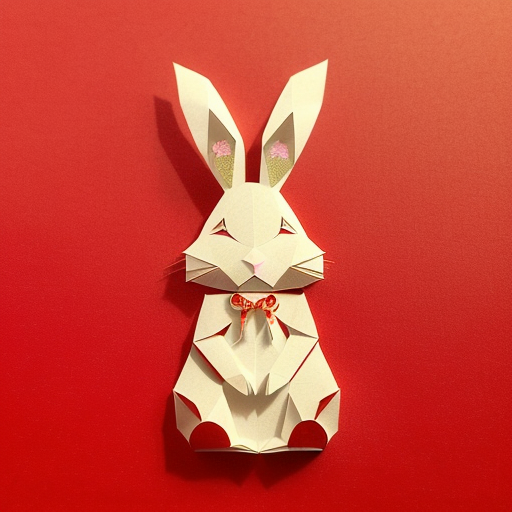
Generation parameters embedded in this image by AUTOMATIC1111 Stable Diffusion web UI or a fork of it (Forge, ...) (PNG 'parameters' text chunk):
(((masterpiece))), best quality,
((Chinese paper-cut art of cute rabbit making a bow)), ((Chinese paper-cut)), ((complicated paper-cut with many paper layers)), ((every paper layer with shadows)), (round red background paper), single color on each paper layer, front light, (detailed accurate rabbit face), chinese  gold coin as small pendant on background, three-dimensional
Negative prompt: ((blurry)), watermark, signature, text, weird face
Steps: 32, Sampler: Euler a, CFG scale: 9.5, Seed: 3897028358, Size: 512x512, Model hash: 10a699c0f3, Model: deliberate_v11